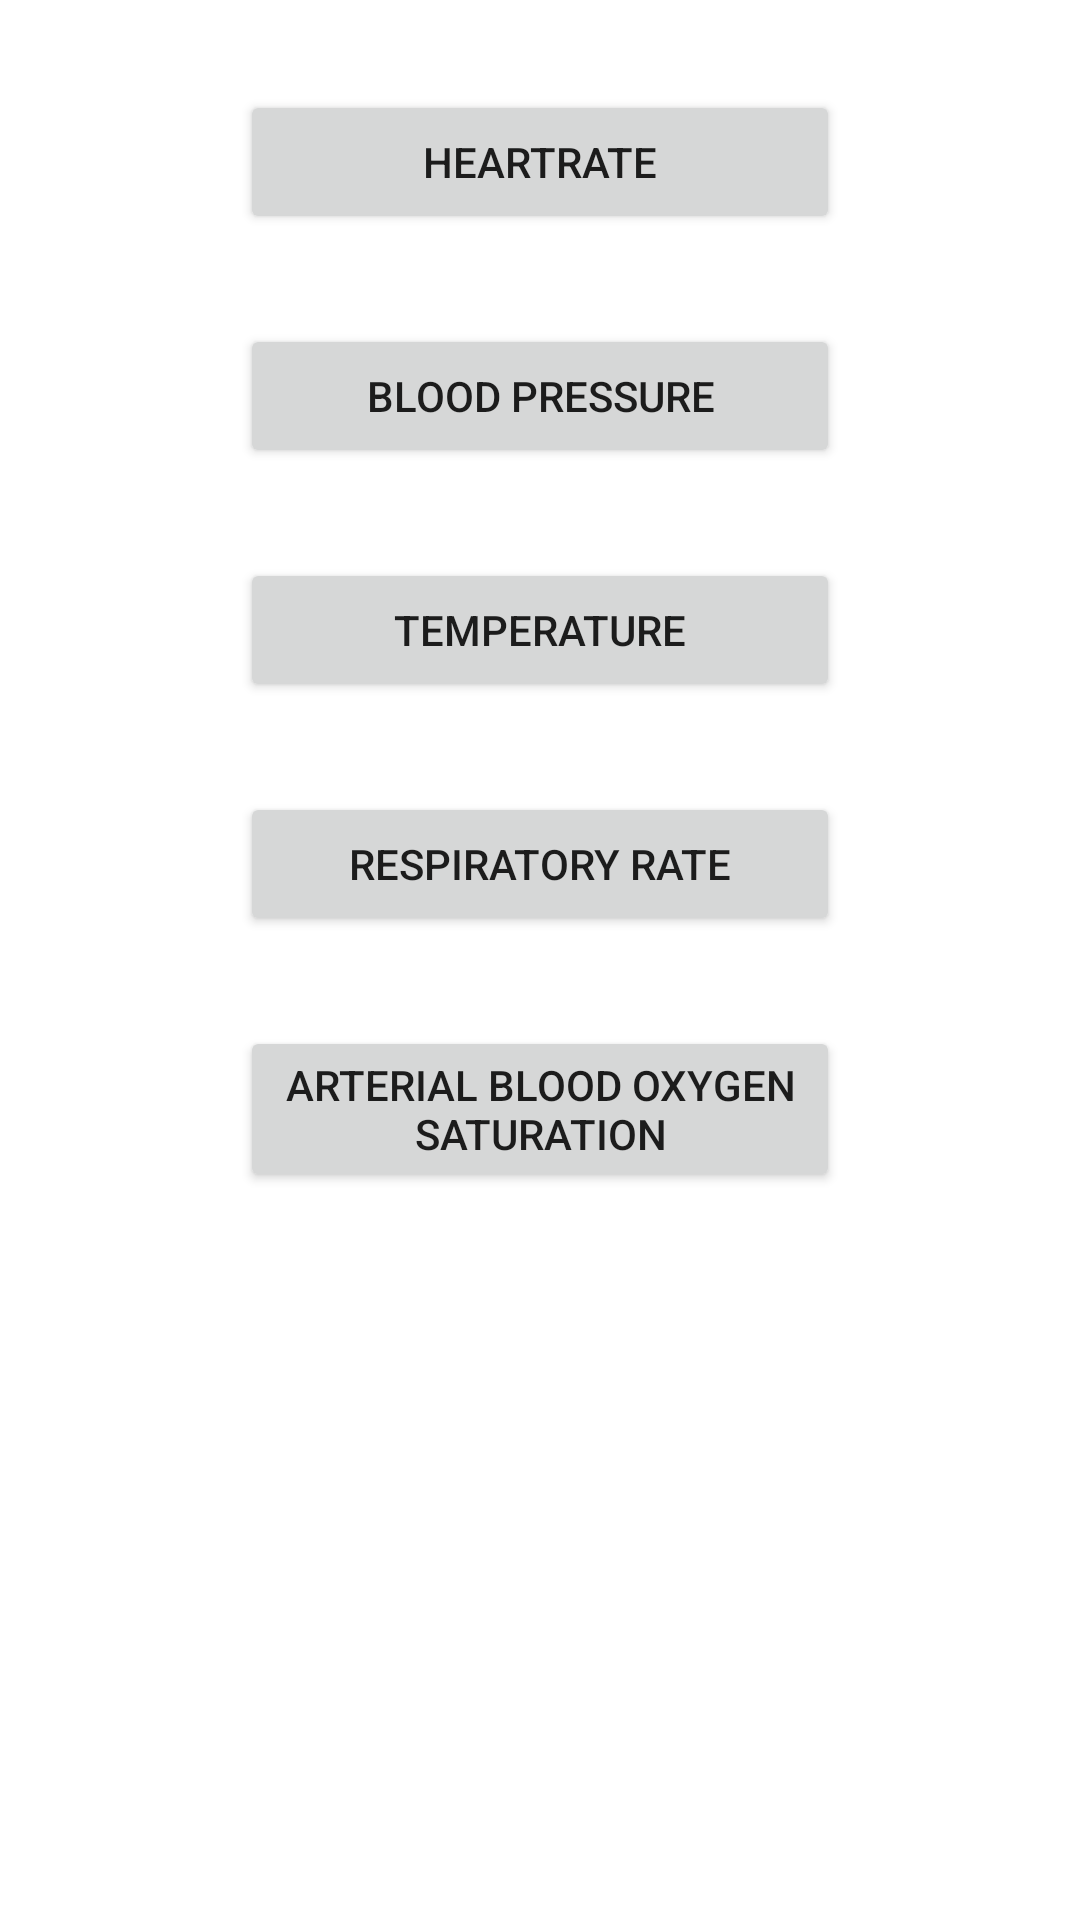

This screen was rendered from an Android layout file. Write that file and the resources it references.
<!-- AndroidManifest.xml: application theme Theme.NischethanaSahayak -->
<!-- res/layout/activity_vitals.xml -->
<?xml version="1.0" encoding="utf-8"?>
<androidx.constraintlayout.widget.ConstraintLayout xmlns:android="http://schemas.android.com/apk/res/android"
    xmlns:app="http://schemas.android.com/apk/res-auto"
    xmlns:tools="http://schemas.android.com/tools"
    android:layout_width="match_parent"
    android:layout_height="match_parent"
    tools:context=".VitalsActivity">

    <Button
        android:id="@+id/HeartRate_btw"
        android:layout_width="200dp"
        android:layout_height="wrap_content"
        android:text="HeartRate"
        android:layout_marginTop="30dp"
        app:layout_constraintEnd_toEndOf="parent"
        app:layout_constraintStart_toStartOf="parent"
        app:layout_constraintTop_toTopOf="parent" />

    <Button
        android:id="@+id/BP_btw"
        android:layout_width="200dp"
        android:layout_height="wrap_content"
        android:text="Blood pressure"
        android:layout_marginTop="30dp"
        app:layout_constraintEnd_toEndOf="@+id/HeartRate_btw"
        app:layout_constraintStart_toStartOf="@+id/HeartRate_btw"
        app:layout_constraintTop_toBottomOf="@+id/HeartRate_btw" />

    <Button
        android:id="@+id/Temperature_btw"
        android:layout_width="200dp"
        android:layout_height="wrap_content"
        android:text="Temperature"
        android:layout_marginTop="30dp"
        app:layout_constraintEnd_toEndOf="@+id/BP_btw"
        app:layout_constraintStart_toStartOf="@+id/BP_btw"
        app:layout_constraintTop_toBottomOf="@+id/BP_btw" />

    <Button
        android:id="@+id/Respiratory_btw"
        android:layout_width="200dp"
        android:layout_height="wrap_content"
        android:text="Respiratory Rate"
        android:layout_marginTop="30dp"
        app:layout_constraintEnd_toEndOf="@+id/Temperature_btw"
        app:layout_constraintStart_toStartOf="@+id/Temperature_btw"
        app:layout_constraintTop_toBottomOf="@+id/Temperature_btw" />

    <Button
        android:id="@+id/Arterial_btw"
        android:layout_width="200dp"
        android:layout_height="wrap_content"
        android:text="Arterial Blood Oxygen saturation"
        android:layout_marginTop="30dp"
        app:layout_constraintEnd_toEndOf="@+id/Respiratory_btw"
        app:layout_constraintStart_toStartOf="@+id/Respiratory_btw"
        app:layout_constraintTop_toBottomOf="@+id/Respiratory_btw" />

</androidx.constraintlayout.widget.ConstraintLayout>
<!-- resources referenced by this layout -->
<resources>
  <style name="Theme.NischethanaSahayak" parent="Theme.MaterialComponents.DayNight.DarkActionBar">
          
          <item name="colorPrimary">@color/purple_500</item>
          <item name="colorPrimaryVariant">@color/purple_700</item>
          <item name="colorOnPrimary">@color/white</item>
          
          <item name="colorSecondary">@color/teal_200</item>
          <item name="colorSecondaryVariant">@color/teal_700</item>
          <item name="colorOnSecondary">@color/black</item>
          
          <item name="android:statusBarColor" tools:targetApi="l">?attr/colorPrimaryVariant</item>
          
      </style>
  <color name="purple_500">#FF6200EE</color>
  <color name="purple_700">#4910CA</color>
  <color name="white">#6D1414</color>
  <color name="teal_200">#FF03DAC5</color>
  <color name="teal_700">#FF018786</color>
  <color name="black">#FF000000</color>
</resources>
